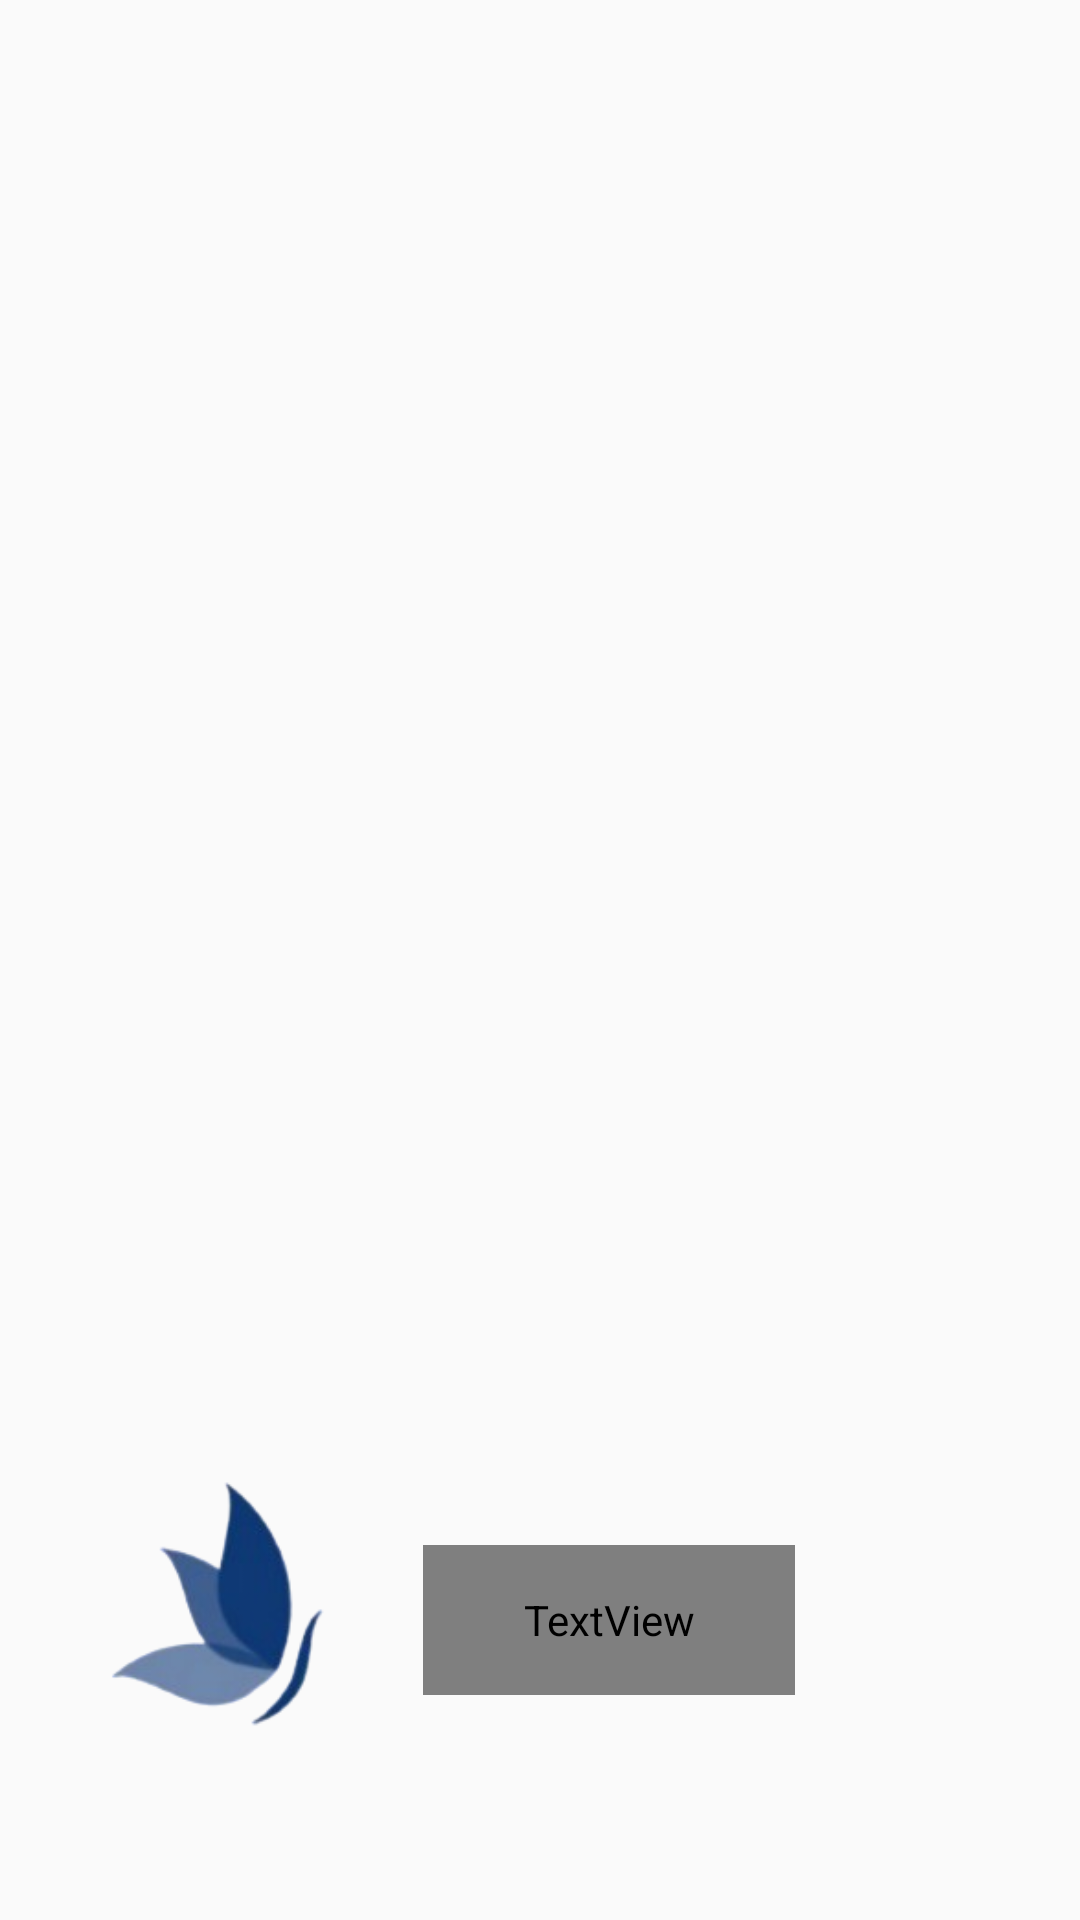

Here is an Android app screen rendered from its layout file. Give the layout XML and the strings, colors and styles it references.
<!-- AndroidManifest.xml: application theme Theme.Neoz -->
<!-- res/layout/nav_header.xml -->
<?xml version="1.0" encoding="utf-8"?>
<LinearLayout
    xmlns:android="http://schemas.android.com/apk/res/android"
    android:orientation="vertical"
    android:layout_width="match_parent"
    android:layout_height="176dp"

    android:gravity="bottom"
    android:padding="16dp"
    android:background="@drawable/headerbkg"
    android:theme="@style/ThemeOverlay.AppCompat.Dark">

    <LinearLayout
        android:layout_width="wrap_content"
        android:layout_height="wrap_content"
        android:orientation="horizontal"
        android:layout_marginBottom="22dp">
        <ImageView
            android:layout_width="120dp"
            android:layout_height="120dp"
            android:src="@drawable/logo_new"
            />

        <TextView
            android:layout_width="124dp"
            android:layout_height="50dp"
            android:text="Neoz"
            android:fontFamily="@font/poppinsbold"
            android:textSize="32sp"
            android:layout_marginLeft="5dp"
            android:layout_marginTop="33dp"
            android:textColor="@color/font"
            android:textStyle="bold"/>
    </LinearLayout>

</LinearLayout>
<!-- resources referenced by this layout -->
<resources>
  <color name="font">#EBEAEF</color>
  <!-- drawable logo_new: png bitmap (drawable, 17675 bytes) -->
  <style name="Theme.Neoz" parent="Base.Theme.Neoz" />
  <style name="Base.Theme.Neoz" parent="Theme.AppCompat.Light.NoActionBar">
          
          
      </style>
</resources>
